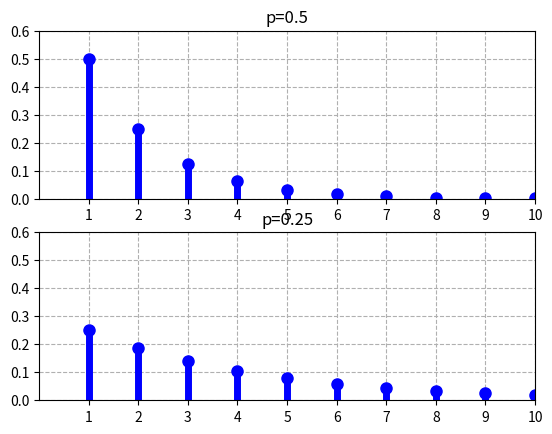

Write the Python code that produced this figure.
# python3.10.11
from scipy.stats import geom
import matplotlib.pyplot as plt

fig, ax = plt.subplots(2,1)
params = [0.5,0.25]
x = range(1,11)

for i in range(len(params)):
    geom_rv = geom(p=params[i])
    ax[i].set_title('p={}'.format(params[i]))
    y = geom_rv.pmf(x)
    ax[i].plot(x, y, 'bo', ms=8)
    ax[i].vlines(x, 0, y, colors='b', lw=5)
    ax[i].set_xlim(0,10)
    ax[i].set_ylim(0,0.6)
    ax[i].set_xticks(x)
    ax[i].set_yticks([0,0.1,0.2,0.3,0.4,0.5,0.6])
    ax[i].grid(ls='--')
plt.show()